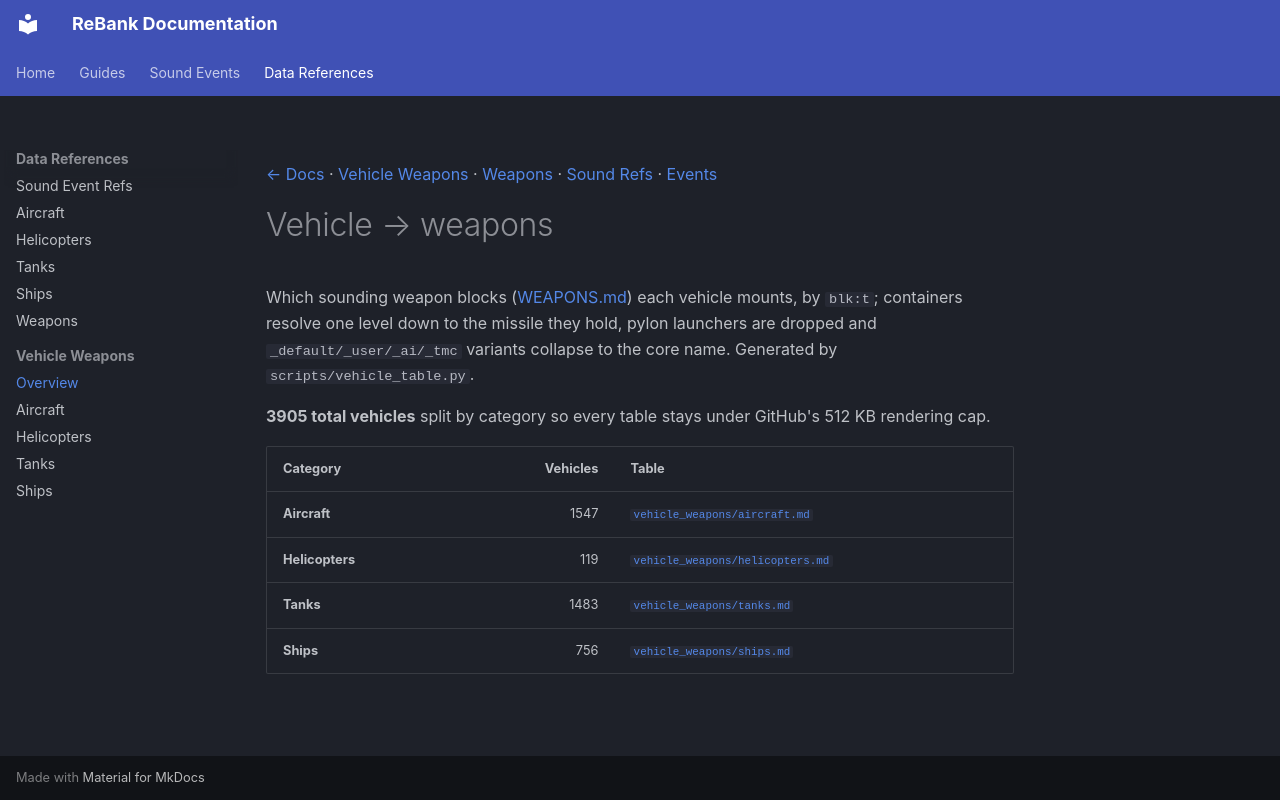

repository: fuckula/rebank · page: VEHICLE_WEAPONS/index.html · generator: mkdocs

[← Docs](README.md) · [Vehicle Weapons](VEHICLE_WEAPONS.md) · [Weapons](WEAPONS.md) · [Sound Refs](SOUND_REFS.md) · [Events](EVENTS.md)

# Vehicle → weapons

Which sounding weapon blocks ([WEAPONS.md](WEAPONS.md)) each vehicle mounts, by `blk:t`; containers resolve one level down to the missile they hold, pylon launchers are dropped and `_default/_user/_ai/_tmc` variants collapse to the core name. Generated by `scripts/vehicle_table.py`.

**3905 total vehicles** split by category so every table stays under GitHub's 512 KB rendering cap.

| Category | Vehicles | Table |
| --- | ---: | --- |
| **Aircraft** | 1547 | [`vehicle_weapons/aircraft.md`](vehicle_weapons/aircraft.md) |
| **Helicopters** | 119 | [`vehicle_weapons/helicopters.md`](vehicle_weapons/helicopters.md) |
| **Tanks** | 1483 | [`vehicle_weapons/tanks.md`](vehicle_weapons/tanks.md) |
| **Ships** | 756 | [`vehicle_weapons/ships.md`](vehicle_weapons/ships.md) |
